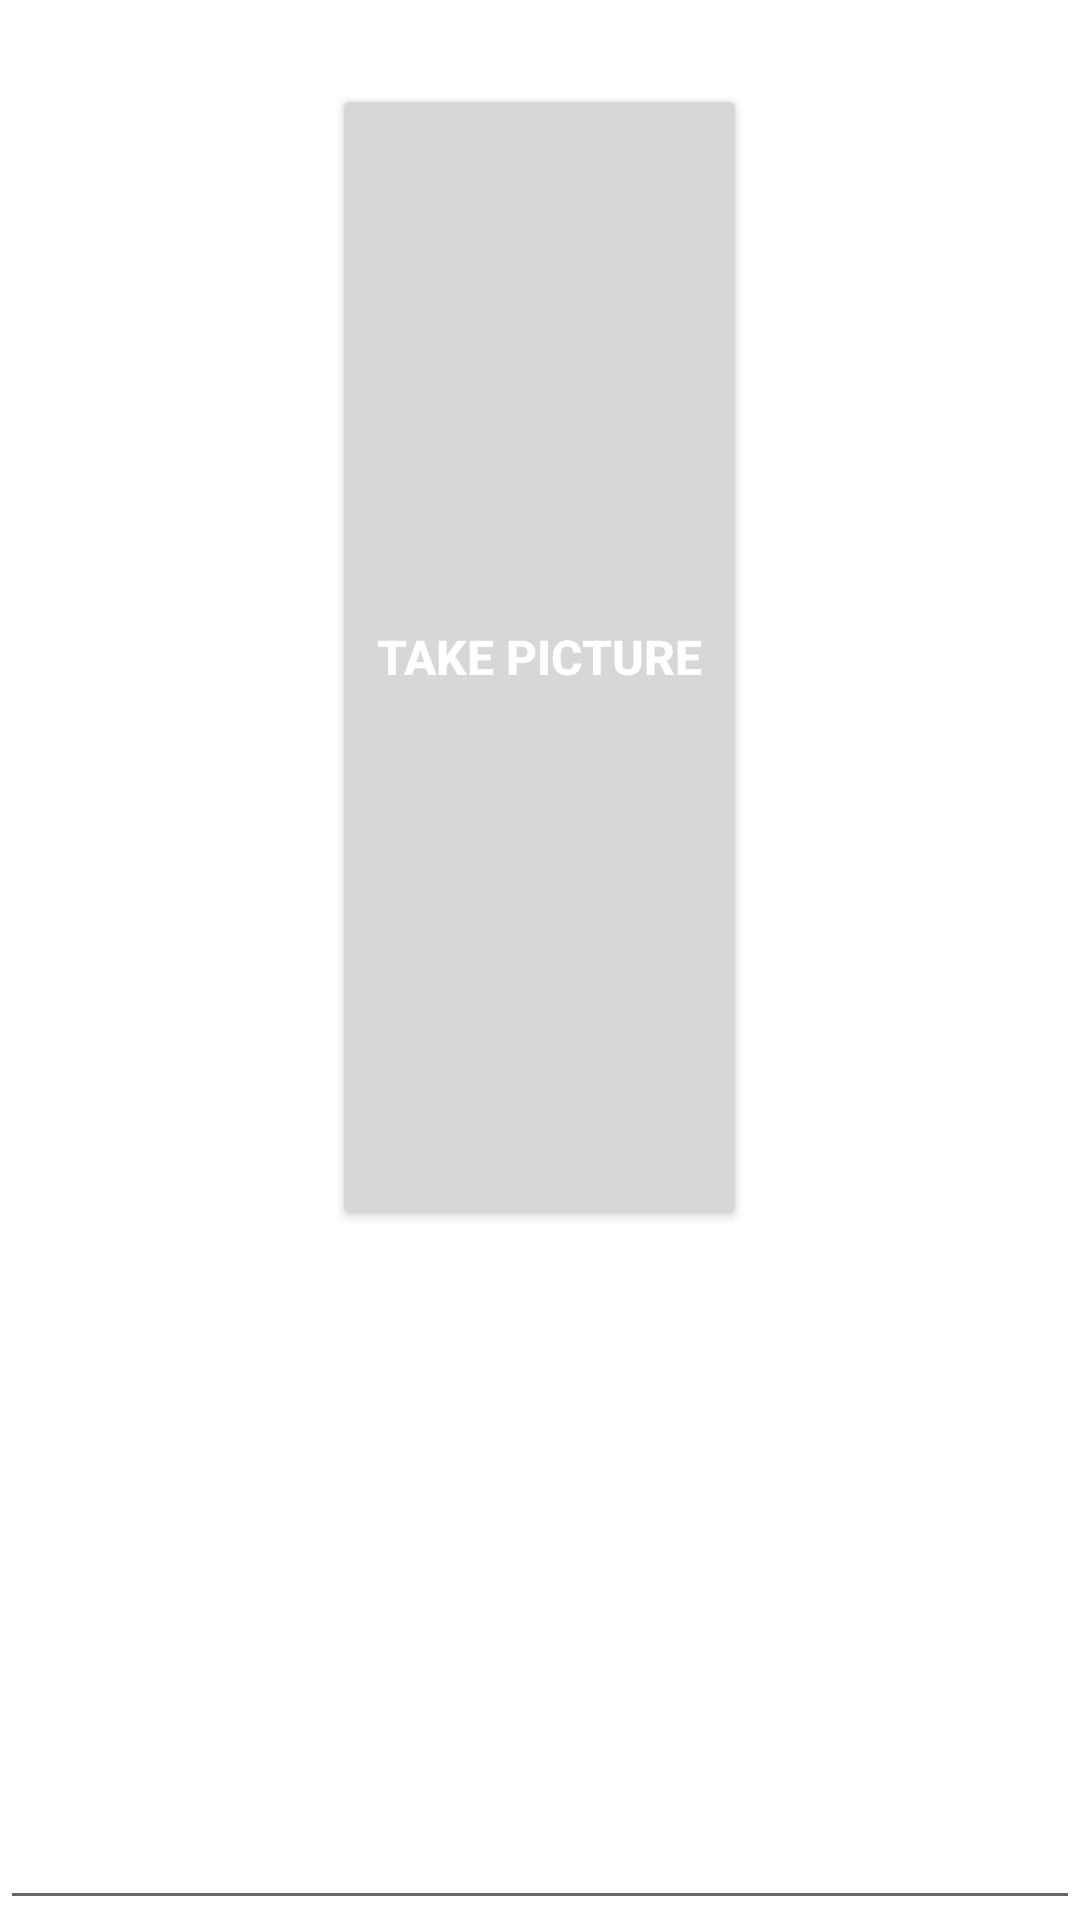

Layout XML and referenced resources for this Android screen:
<!-- AndroidManifest.xml: application theme Theme.OCR -->
<!-- res/layout/activity_take_image.xml -->
<?xml version="1.0" encoding="utf-8"?>
<RelativeLayout
    xmlns:android="http://schemas.android.com/apk/res/android"
    xmlns:app="http://schemas.android.com/apk/res-auto"
    xmlns:tools="http://schemas.android.com/tools"
    android:layout_width="match_parent"
    android:layout_height="match_parent"
    tools:context=".TakeImage">

    <com.google.android.material.imageview.ShapeableImageView
        android:id="@+id/imageiv"
        android:layout_width="match_parent"
        app:strokeWidth="2dp"
        android:src="@drawable/ic_baseline_image_24"
        android:adjustViewBounds="true"
        android:layout_height="wrap_content"/>

    <Button
        android:id="@+id/cameraBtn"
        android:layout_width="wrap_content"
        android:layout_height="wrap_content"
        android:layout_below="@+id/imageiv"
        android:layout_alignParentBottom="true"
        android:layout_centerHorizontal="true"
        android:layout_marginStart="10dp"
        android:layout_marginTop="28dp"
        android:layout_marginEnd="10dp"
        android:layout_marginBottom="230dp"
        android:padding="15dp"
        android:text="Take Picture"
        android:textColor="@color/white"
        android:textSize="16sp"
        android:textStyle="bold" />





    <ImageView
        android:id="@+id/myImage"
        android:layout_above="@id/cameraBtn"
        android:layout_alignParentTop="true"
        android:layout_width="fill_parent"
        android:layout_height="fill_parent"/>

    <EditText
        android:id="@+id/recognizedTextEt"
        android:layout_width="match_parent"
        android:layout_height="211dp"
        android:layout_alignParentBottom="true" />

</RelativeLayout>
<!-- resources referenced by this layout -->
<resources>
  <style name="Theme.OCR" parent="Theme.MaterialComponents.DayNight.DarkActionBar">
          
          <item name="colorPrimary">@color/purple_500</item>
          <item name="colorPrimaryVariant">@color/purple_700</item>
          <item name="colorOnPrimary">@color/white</item>
          
          <item name="colorSecondary">@color/teal_200</item>
          <item name="colorSecondaryVariant">@color/teal_700</item>
          <item name="colorOnSecondary">@color/black</item>
          
          <item name="android:statusBarColor">?attr/colorPrimaryVariant</item>
          
      </style>
  <!-- not gathered from this repository: default colours our renderer supplied (Android Studio template values) -->
  <color name="purple_500">#FF6200EE</color>
  <color name="purple_700">#FF3700B3</color>
  <color name="teal_200">#FF03DAC5</color>
  <color name="teal_700">#FF018786</color>
  <color name="black">#FF000000</color>
  <color name="white">#FFFFFFFF</color>
</resources>
